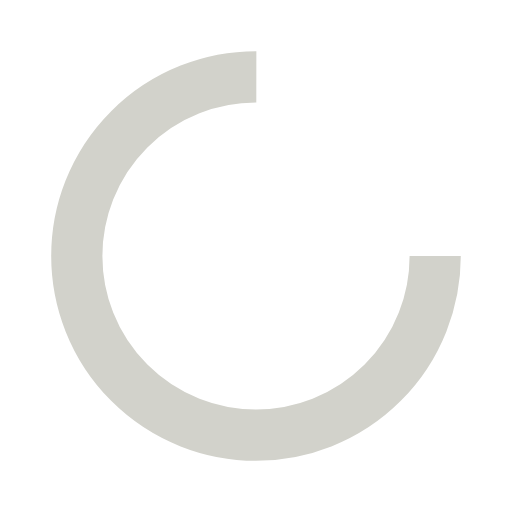
t = 0.00 s
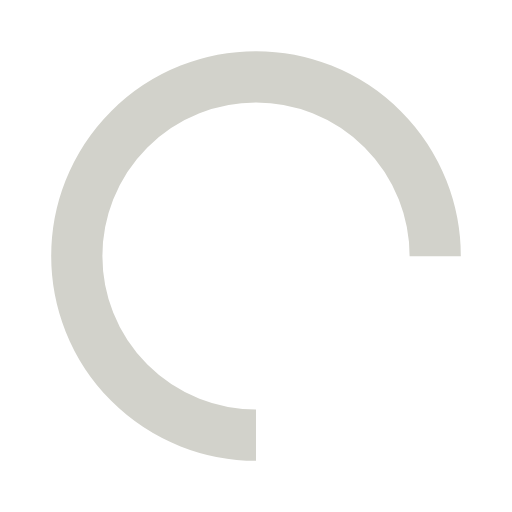
t = 0.25 s
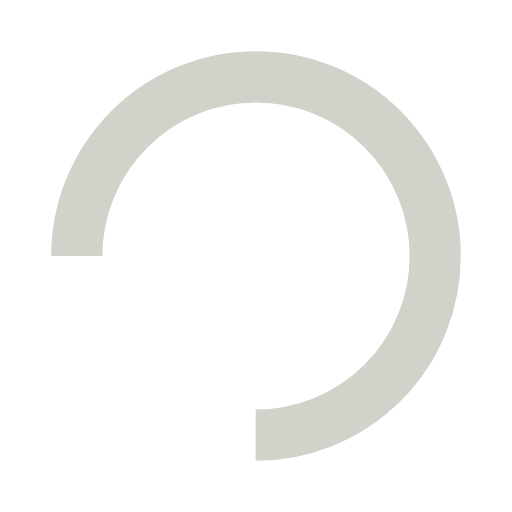
t = 0.50 s
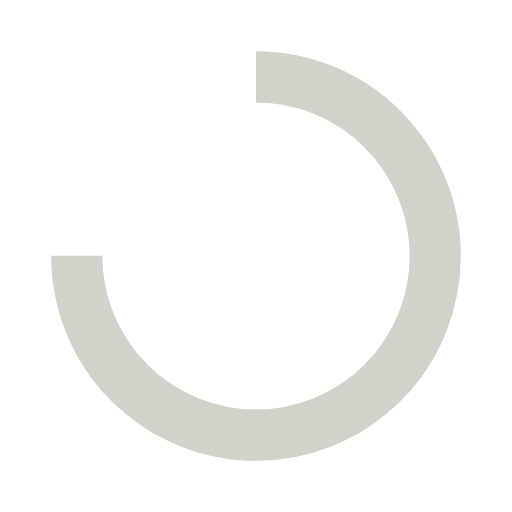
t = 0.75 s

The animated SVG that drew these frames (rendered in a browser with its animation timeline set to each time). Animation: 1 SMIL element (animateTransform=1); one cycle of 1.00 s, repeats indefinitely.

<svg width="52px"  height="52px"  xmlns="http://www.w3.org/2000/svg" viewBox="0 0 100 100" preserveAspectRatio="xMidYMid" class="lds-rolling" style="background: none;"><circle cx="50" cy="50" fill="none" ng-attr-stroke="{{config.color}}" ng-attr-stroke-width="{{config.width}}" ng-attr-r="{{config.radius}}" ng-attr-stroke-dasharray="{{config.dasharray}}" stroke="#d2d2cb" stroke-width="10" r="35" stroke-dasharray="164.93361431346415 56.97787143782138" transform="rotate(329.886 50 50)"><animateTransform attributeName="transform" type="rotate" calcMode="linear" values="0 50 50;360 50 50" keyTimes="0;1" dur="1s" begin="0s" repeatCount="indefinite"></animateTransform></circle></svg>